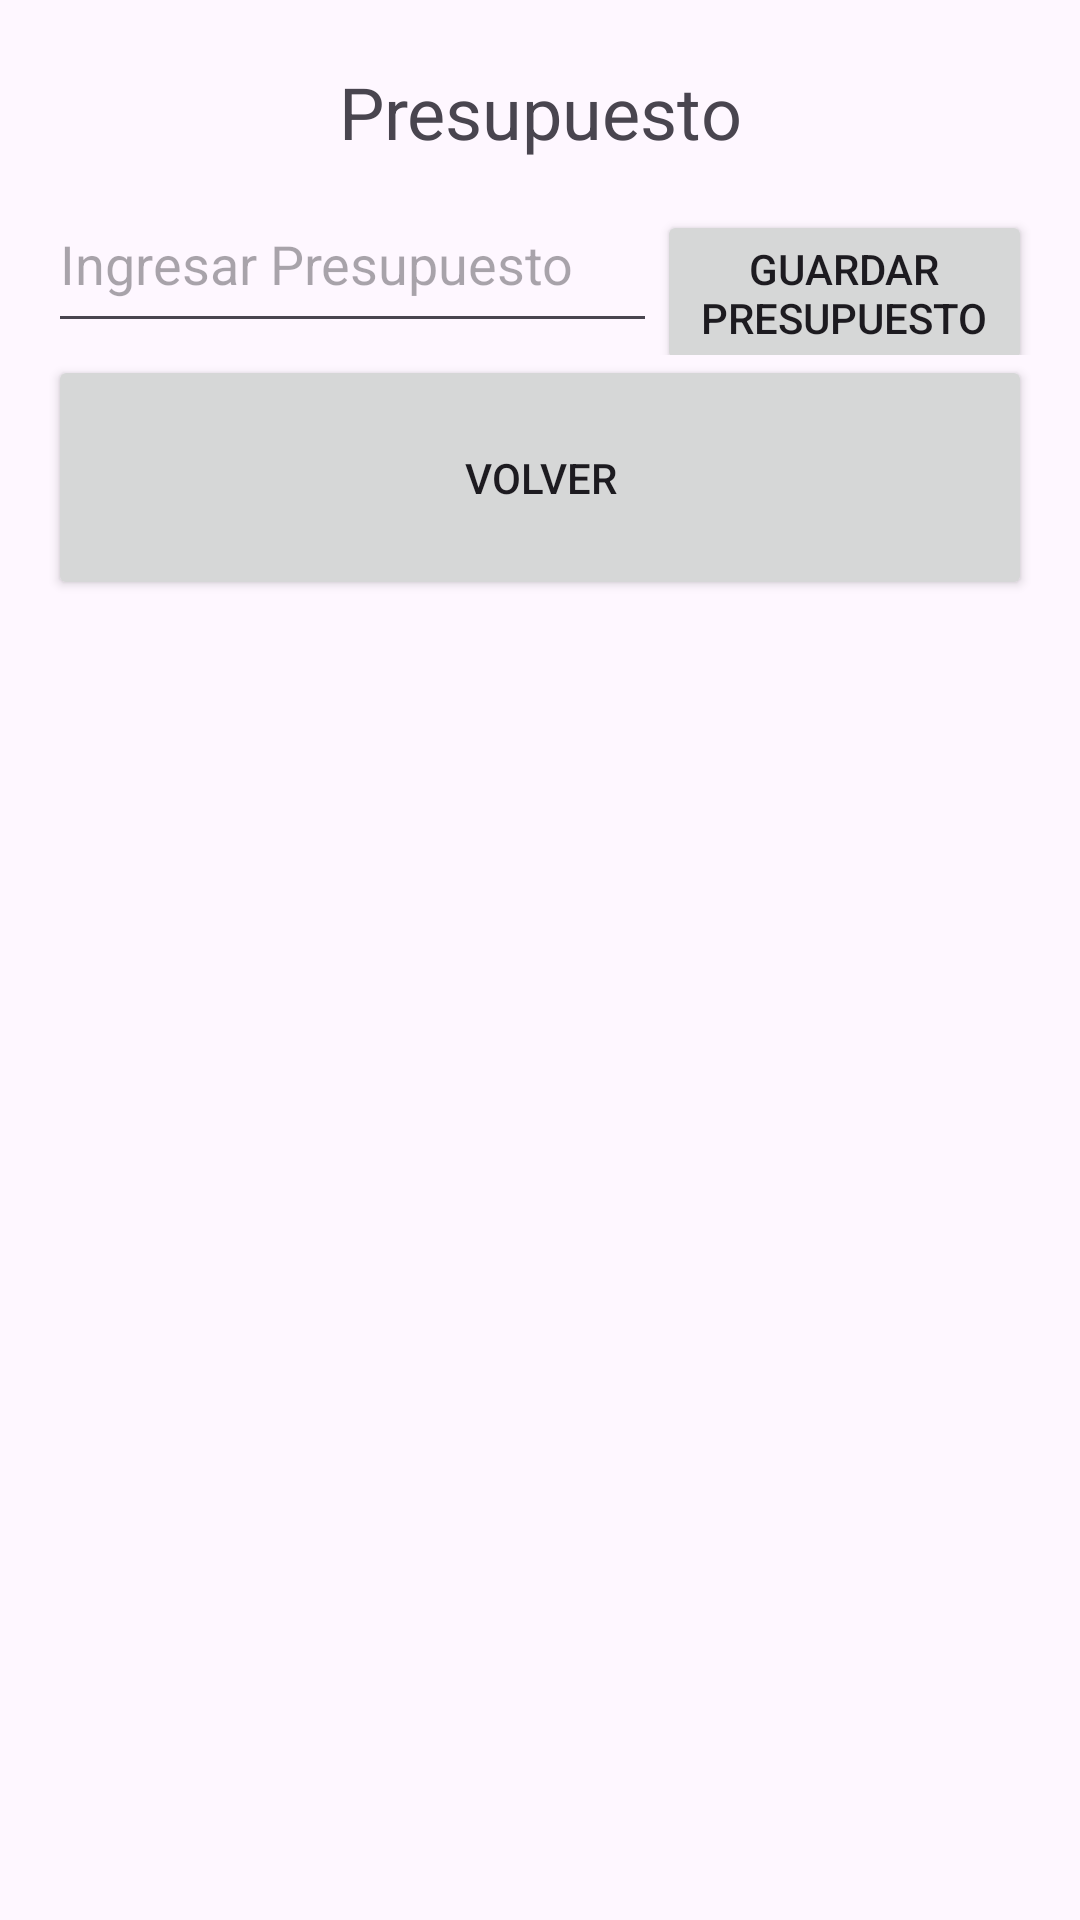

Reconstruct the res/layout file that produces this screen, plus the resources it refers to.
<!-- AndroidManifest.xml: application theme Theme.ListaDeComprasMatAlv -->
<!-- res/layout/user_profile.xml -->
<?xml version="1.0" encoding="utf-8"?>

<LinearLayout xmlns:android="http://schemas.android.com/apk/res/android"
    android:layout_width="match_parent"
    android:layout_height="match_parent"
    android:orientation="vertical"
    android:padding="16dp">

    <LinearLayout
        android:layout_width="match_parent"
        android:layout_height="184dp"
        android:orientation="vertical">

        <TextView
            android:id="@+id/textView"
            android:layout_width="match_parent"
            android:layout_height="wrap_content"
            android:layout_gravity="center"
            android:layout_margin="5dp"
            android:gravity="center"
            android:text="Presupuesto"
            android:textSize="24sp" />

        <LinearLayout
            android:layout_width="match_parent"
            android:layout_height="60dp"
            android:orientation="horizontal">

            <EditText
                android:id="@+id/budgetEditText"
                android:layout_width="203dp"
                android:layout_height="56dp"
                android:hint="Ingresar Presupuesto"
                android:inputType="numberDecimal"
                />

            <Button
                android:id="@+id/saveBudgetButton"
                android:layout_width="wrap_content"
                android:layout_height="wrap_content"
                android:text="Guardar Presupuesto" />

        </LinearLayout>

        <Button
            android:id="@+id/mainMenuButton"
            android:layout_width="match_parent"
            android:layout_height="193dp"
            android:layout_weight="1"
            android:text="Volver"
            android:onClick="openMainMenu" />

    </LinearLayout>

</LinearLayout>
<!-- resources referenced by this layout -->
<resources>
  <style name="Theme.ListaDeComprasMatAlv" parent="Base.Theme.ListaDeComprasMatAlv" />
  <style name="Base.Theme.ListaDeComprasMatAlv" parent="Theme.Material3.DayNight.NoActionBar">
          
          
      </style>
</resources>
